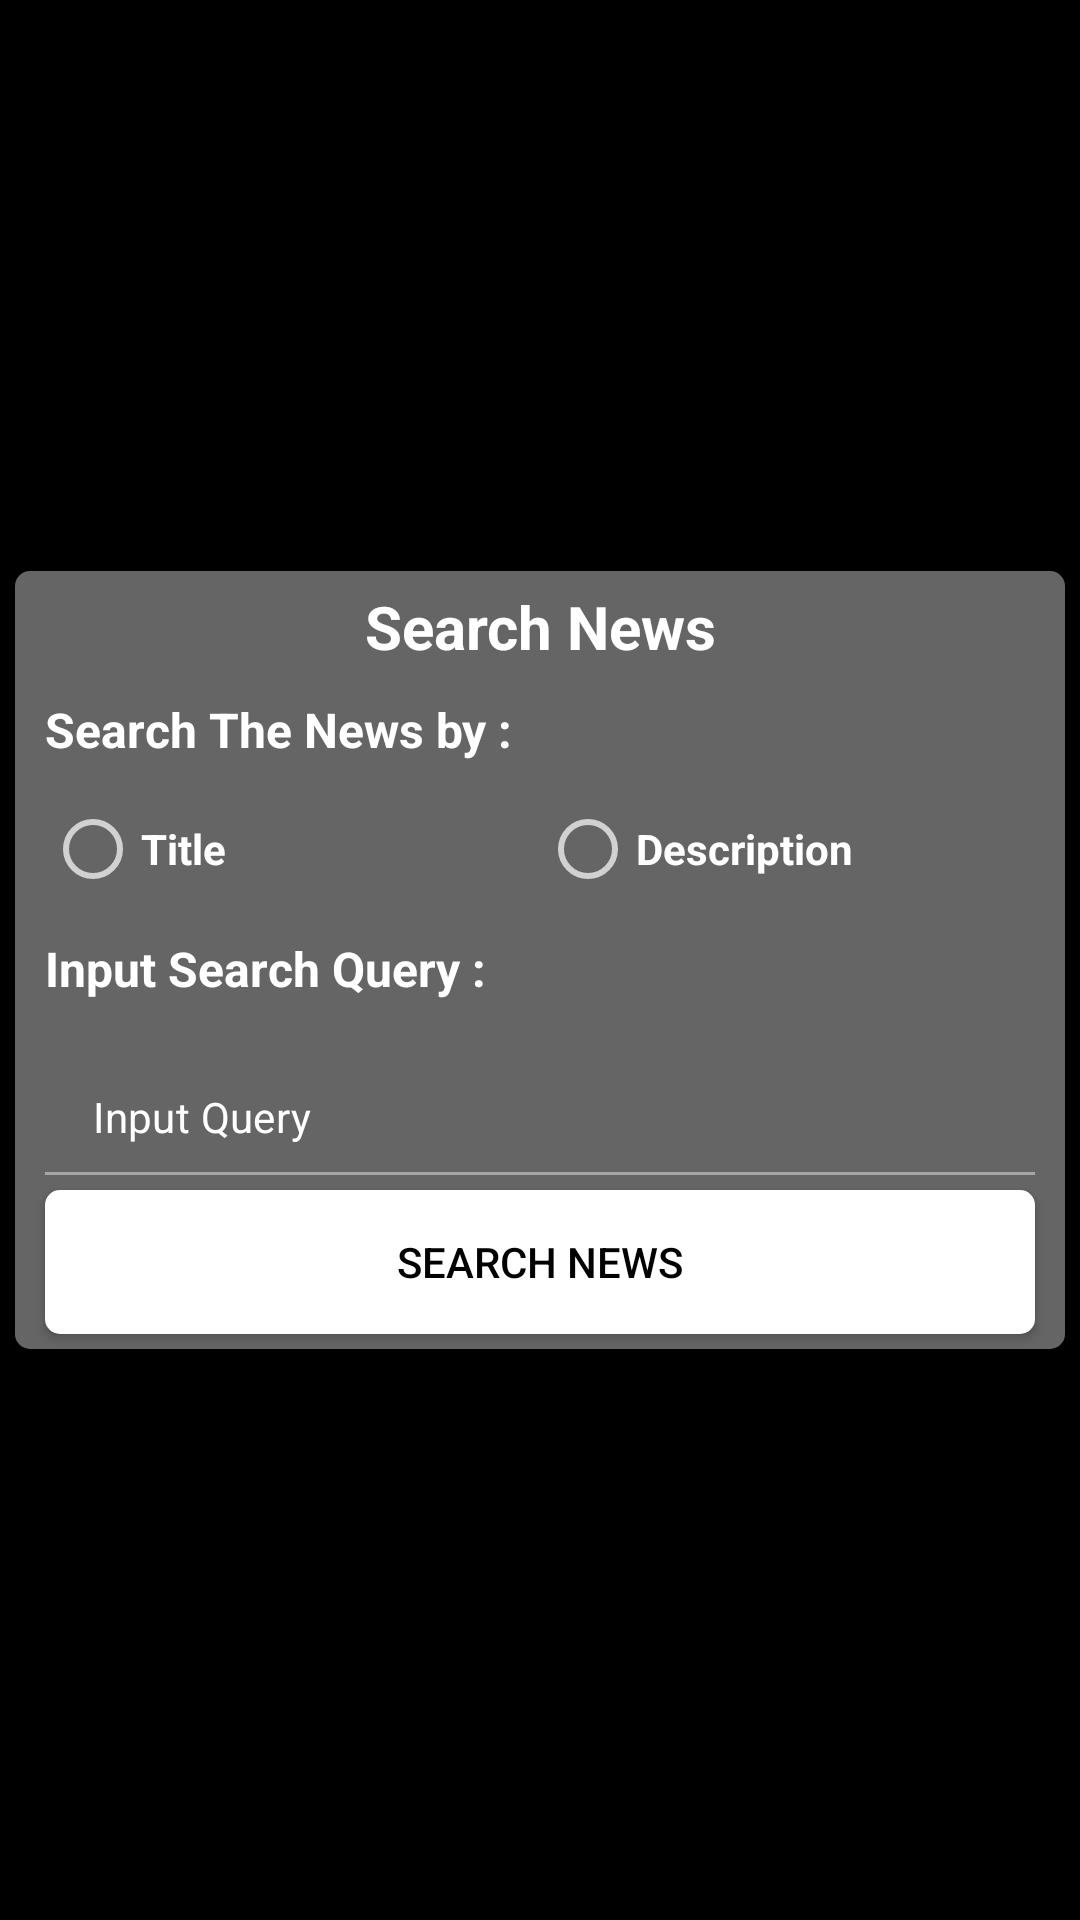

This screen was rendered from an Android layout file. Write that file and the resources it references.
<!-- AndroidManifest.xml: application theme Theme.News -->
<!-- res/layout/dialog_search.xml -->
<?xml version="1.0" encoding="utf-8"?>
<LinearLayout xmlns:android="http://schemas.android.com/apk/res/android"
    android:layout_width="match_parent"
    android:layout_height="match_parent"
    xmlns:app="http://schemas.android.com/apk/res-auto"
    android:orientation="vertical"
    android:background="@color/black"
    android:gravity="center">

    <LinearLayout
        android:id="@+id/contentSearch"
        android:layout_width="match_parent"
        android:layout_height="wrap_content"
        android:orientation="vertical"
        android:layout_marginHorizontal="5dp"
        android:background="@drawable/bg_dialog">

        <TextView
            android:id="@+id/textSearch"
            android:layout_width="match_parent"
            android:layout_height="wrap_content"
            android:layout_marginVertical="5dp"
            android:text="@string/search_news"
            android:fontFamily="sans-serif"
            android:textAlignment="center"
            android:textColor="@color/white"
            android:textSize="20sp"
            android:textStyle="bold"/>

        <TextView
            android:id="@+id/textSearchType"
            android:layout_width="match_parent"
            android:layout_height="wrap_content"
            android:layout_marginVertical="5dp"
            android:layout_marginHorizontal="10dp"
            android:text="@string/search_the_news_by"
            android:fontFamily="sans-serif"
            android:textColor="@color/white"
            android:textSize="16sp"
            android:textStyle="bold"/>

        <RadioGroup
            android:id="@+id/radioSearch"
            android:layout_width="match_parent"
            android:layout_height="wrap_content"
            android:weightSum="2"
            android:layout_marginHorizontal="10dp"
            android:orientation="horizontal">

            <RadioButton
                android:id="@+id/radioSearchTitle"
                android:layout_width="0dp"
                android:layout_height="wrap_content"
                android:layout_weight="1"
                android:text="@string/title"
                android:fontFamily="sans-serif"
                android:textColor="@color/white"
                android:textSize="14sp"
                android:textStyle="bold"/>

            <RadioButton
                android:id="@+id/radioSearchDesc"
                android:layout_width="0dp"
                android:layout_height="wrap_content"
                android:layout_weight="1"
                android:text="@string/description"
                android:fontFamily="sans-serif"
                android:textColor="@color/white"
                android:textSize="14sp"
                android:textStyle="bold"/>

        </RadioGroup>

        <TextView
            android:id="@+id/textSearchInput"
            android:layout_width="match_parent"
            android:layout_height="wrap_content"
            android:layout_marginVertical="5dp"
            android:layout_marginHorizontal="10dp"
            android:text="@string/input_search_query"
            android:fontFamily="sans-serif"
            android:textColor="@color/white"
            android:textSize="16sp"
            android:textStyle="bold"/>

        <com.google.android.material.textfield.TextInputLayout
            android:id="@+id/textInputQuery"
            android:layout_width="match_parent"
            android:layout_height="wrap_content"
            android:layout_marginHorizontal="10dp"
            app:hintEnabled="false">

            <EditText
                android:id="@+id/edSearchQuery"
                android:layout_width="match_parent"
                android:layout_height="wrap_content"
                android:background="@drawable/bg_dialog"
                android:drawableStart="@drawable/ic_search"
                android:drawablePadding="10dp"
                android:hint="@string/input_query"
                android:inputType="text"
                android:fontFamily="sans-serif"
                android:textColor="@color/white"
                android:textColorHint="@color/white"
                android:textSize="14sp"
                android:autofillHints="false"/>

        </com.google.android.material.textfield.TextInputLayout>

        <Button
            android:id="@+id/btnSearch"
            android:layout_width="match_parent"
            android:layout_height="wrap_content"
            android:layout_marginHorizontal="10dp"
            android:layout_marginVertical="5dp"
            android:background="@drawable/bg_dialog"
            android:backgroundTint="@color/white"
            android:text="@string/search_news"
            android:textColor="@color/black"/>

    </LinearLayout>

</LinearLayout>
<!-- resources referenced by this layout -->
<resources>
  <!-- drawable bg_dialog (drawable) -->
  <?xml version="1.0" encoding="utf-8"?>
  <shape xmlns:android="http://schemas.android.com/apk/res/android"
      android:shape="rectangle">
      <solid android:color="#656565"/>
      <corners android:radius="5dp"/>
  
  </shape>
  <string name="description">Description</string>
  <string name="input_query">Input Query</string>
  <string name="input_search_query">Input Search Query :</string>
  <string name="search_news">Search News</string>
  <string name="search_the_news_by">Search The News by :</string>
  <string name="title">Title</string>
  <style name="Theme.News" parent="Theme.MaterialComponents.NoActionBar">
          
          <item name="colorPrimary">@color/white</item>
          <item name="colorPrimaryVariant">@color/black</item>
          <item name="colorOnPrimary">@color/white</item>
          
          <item name="colorSecondary">@color/teal_200</item>
          <item name="colorSecondaryVariant">@color/teal_700</item>
          <item name="colorOnSecondary">@color/black</item>
          
          <item name="android:statusBarColor">?attr/colorPrimaryVariant</item>
          
      </style>
  <!-- not gathered from this repository: default colours our renderer supplied (Android Studio template values) -->
  <color name="teal_200">#FF03DAC5</color>
  <color name="teal_700">#FF018786</color>
  <color name="black">#FF000000</color>
  <color name="white">#FFFFFFFF</color>
</resources>
